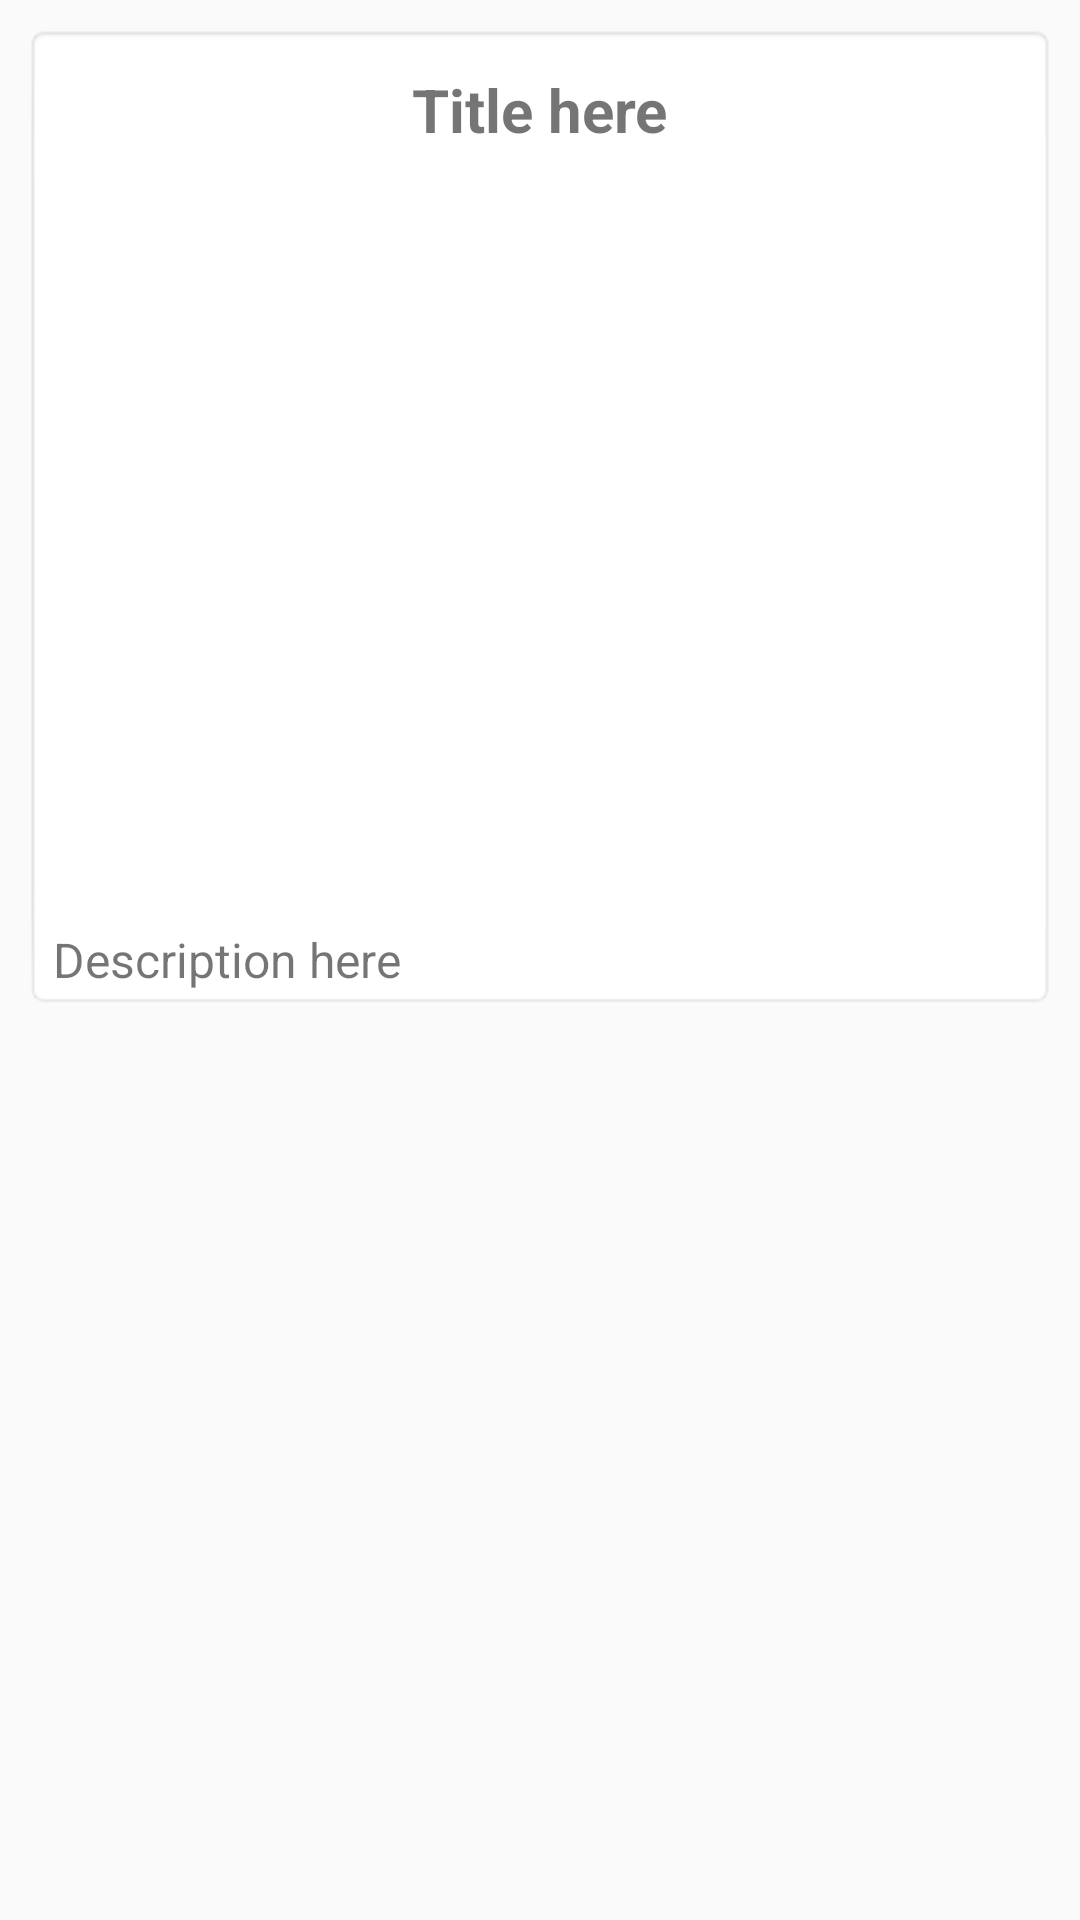

This screen was rendered from an Android layout file. Write that file and the resources it references.
<!-- AndroidManifest.xml: application theme AppTheme -->
<!-- res/layout/content_dynamic.xml -->
<?xml version="1.0" encoding="utf-8"?>
<ScrollView xmlns:android="http://schemas.android.com/apk/res/android"
    xmlns:app="http://schemas.android.com/apk/res-auto"
    xmlns:tools="http://schemas.android.com/tools"
    android:layout_width="match_parent"
    android:layout_height="match_parent"
    android:layout_gravity="center"
    app:layout_behavior="@string/appbar_scrolling_view_behavior"
    tools:context=".DynamicActivity"
    tools:showIn="@layout/activity_dynamic">
    <RelativeLayout
        android:layout_width="match_parent"
        android:layout_height="match_parent">


        <LinearLayout
        android:layout_width="match_parent"
        android:orientation="vertical"
        android:layout_margin="8dp"
        android:background="@android:drawable/editbox_background"
        android:layout_centerInParent="true"
        android:layout_height="wrap_content">
        <TextView
            android:layout_gravity="center_horizontal"
            android:gravity="center_horizontal"
            android:layout_width="match_parent"
            android:textSize="20sp"
            android:textStyle="bold"
            android:id="@+id/tv_title"
            android:layout_margin="9dp"
            android:text="Title here"
            android:layout_height="wrap_content" />
        <ImageView
            android:layout_width="match_parent"
            android:id="@+id/details_image"
            android:scaleType="fitXY"
android:layout_gravity="center_horizontal"
            android:layout_height="250dp" />
        <TextView
            android:layout_width="match_parent"
            android:textSize="16sp"
            android:id="@+id/tv_details"
            android:layout_gravity="start"
            android:textStyle="normal"
            android:text="Description here"
            android:layout_height="wrap_content" />
            <LinearLayout
                android:layout_width="match_parent"
                android:orientation="horizontal"
                android:gravity="center"
                android:id="@+id/holder"
                android:visibility="gone"
                android:layout_marginTop="10dp"
                android:layout_marginRight="5dp"
                android:layout_marginLeft="5dp"
                android:layout_marginBottom="70dp"
                android:foregroundGravity="center"
                android:layout_height="wrap_content">
                <TextView
                    android:layout_width="match_parent"
                    android:id="@+id/tvPrice"
                    android:textStyle="bold"
                    android:drawableLeft="@drawable/ic_add_shopping_cart_black_24dp"
                    android:layout_marginLeft="10dp"
                    android:layout_weight="1"
                    android:textSize="20sp"
                    android:textColor="@color/colorPrimaryDark"
                    android:layout_height="wrap_content" />
                <TextView
                    android:layout_width="match_parent"
                    android:id="@+id/tvAddCart"
                    android:textStyle="bold"
                    android:textSize="20sp"
                    android:layout_marginRight="10dp"
                    android:layout_weight="1"
                    android:background="@android:drawable/editbox_background"
                    android:textColor="@color/colorPrimaryDark"
                    android:layout_height="wrap_content" />
            </LinearLayout>


    </LinearLayout>

    </RelativeLayout>
</ScrollView>
<!-- res/layout/activity_dynamic.xml (included above) -->
<?xml version="1.0" encoding="utf-8"?>
<android.support.design.widget.CoordinatorLayout xmlns:android="http://schemas.android.com/apk/res/android"
    xmlns:app="http://schemas.android.com/apk/res-auto"
    xmlns:tools="http://schemas.android.com/tools"
    android:layout_width="match_parent"
    android:layout_height="match_parent"
    tools:context=".DynamicActivity">

    <android.support.design.widget.AppBarLayout
        android:layout_width="match_parent"
        android:layout_height="wrap_content"
        android:theme="@style/AppTheme.AppBarOverlay">

        <android.support.v7.widget.Toolbar
            android:id="@+id/toolbar"
            android:layout_width="match_parent"
            android:layout_height="?attr/actionBarSize"
            android:background="?attr/colorPrimary"
            app:popupTheme="@style/AppTheme.PopupOverlay" />

    </android.support.design.widget.AppBarLayout>

    <include layout="@layout/content_dynamic" />

    <android.support.design.widget.FloatingActionButton
        android:id="@+id/fab"
        android:layout_width="wrap_content"
        android:layout_height="wrap_content"
        android:layout_gravity="bottom|end"
        android:layout_margin="@dimen/fab_margin"
        app:srcCompat="@drawable/ic_share_black_24dp"
        tools:ignore="VectorDrawableCompat" />

</android.support.design.widget.CoordinatorLayout>
<!-- resources referenced by this layout -->
<resources>
  <color name="colorPrimaryDark">#09cc50</color>
  <dimen name="fab_margin">16dp</dimen>
  <!-- drawable ic_add_shopping_cart_black_24dp (drawable) -->
  <vector android:height="24dp" android:tint="#C2C2C2"
      android:viewportHeight="24.0" android:viewportWidth="24.0"
      android:width="24dp" xmlns:android="http://schemas.android.com/apk/res/android">
      <path android:fillColor="#FF000000" android:pathData="M11,9h2L13,6h3L16,4h-3L13,1h-2v3L8,4v2h3v3zM7,18c-1.1,0 -1.99,0.9 -1.99,2S5.9,22 7,22s2,-0.9 2,-2 -0.9,-2 -2,-2zM17,18c-1.1,0 -1.99,0.9 -1.99,2s0.89,2 1.99,2 2,-0.9 2,-2 -0.9,-2 -2,-2zM7.17,14.75l0.03,-0.12 0.9,-1.63h7.45c0.75,0 1.41,-0.41 1.75,-1.03l3.86,-7.01L19.42,4h-0.01l-1.1,2 -2.76,5L8.53,11l-0.13,-0.27L6.16,6l-0.95,-2 -0.94,-2L1,2v2h2l3.6,7.59 -1.35,2.45c-0.16,0.28 -0.25,0.61 -0.25,0.96 0,1.1 0.9,2 2,2h12v-2L7.42,15c-0.13,0 -0.25,-0.11 -0.25,-0.25z"/>
  </vector>
  <style name="AppTheme.AppBarOverlay" parent="ThemeOverlay.AppCompat.Dark.ActionBar" />
  <style name="AppTheme.PopupOverlay" parent="ThemeOverlay.AppCompat.Light" />
  <style name="AppTheme" parent="Theme.AppCompat.Light.NoActionBar">
          
          <item name="colorPrimary">@color/colorPrimary</item>
          <item name="colorPrimaryDark">@color/colorPrimaryDark</item>
          <item name="colorAccent">@color/colorAccent</item>
  
          <item name="android:windowTranslucentNavigation">true</item>
          <item name="android:windowTranslucentStatus">true</item>
      </style>
  <color name="colorPrimary">#09cc50</color>
  <color name="colorAccent">#7e4459</color>
</resources>
